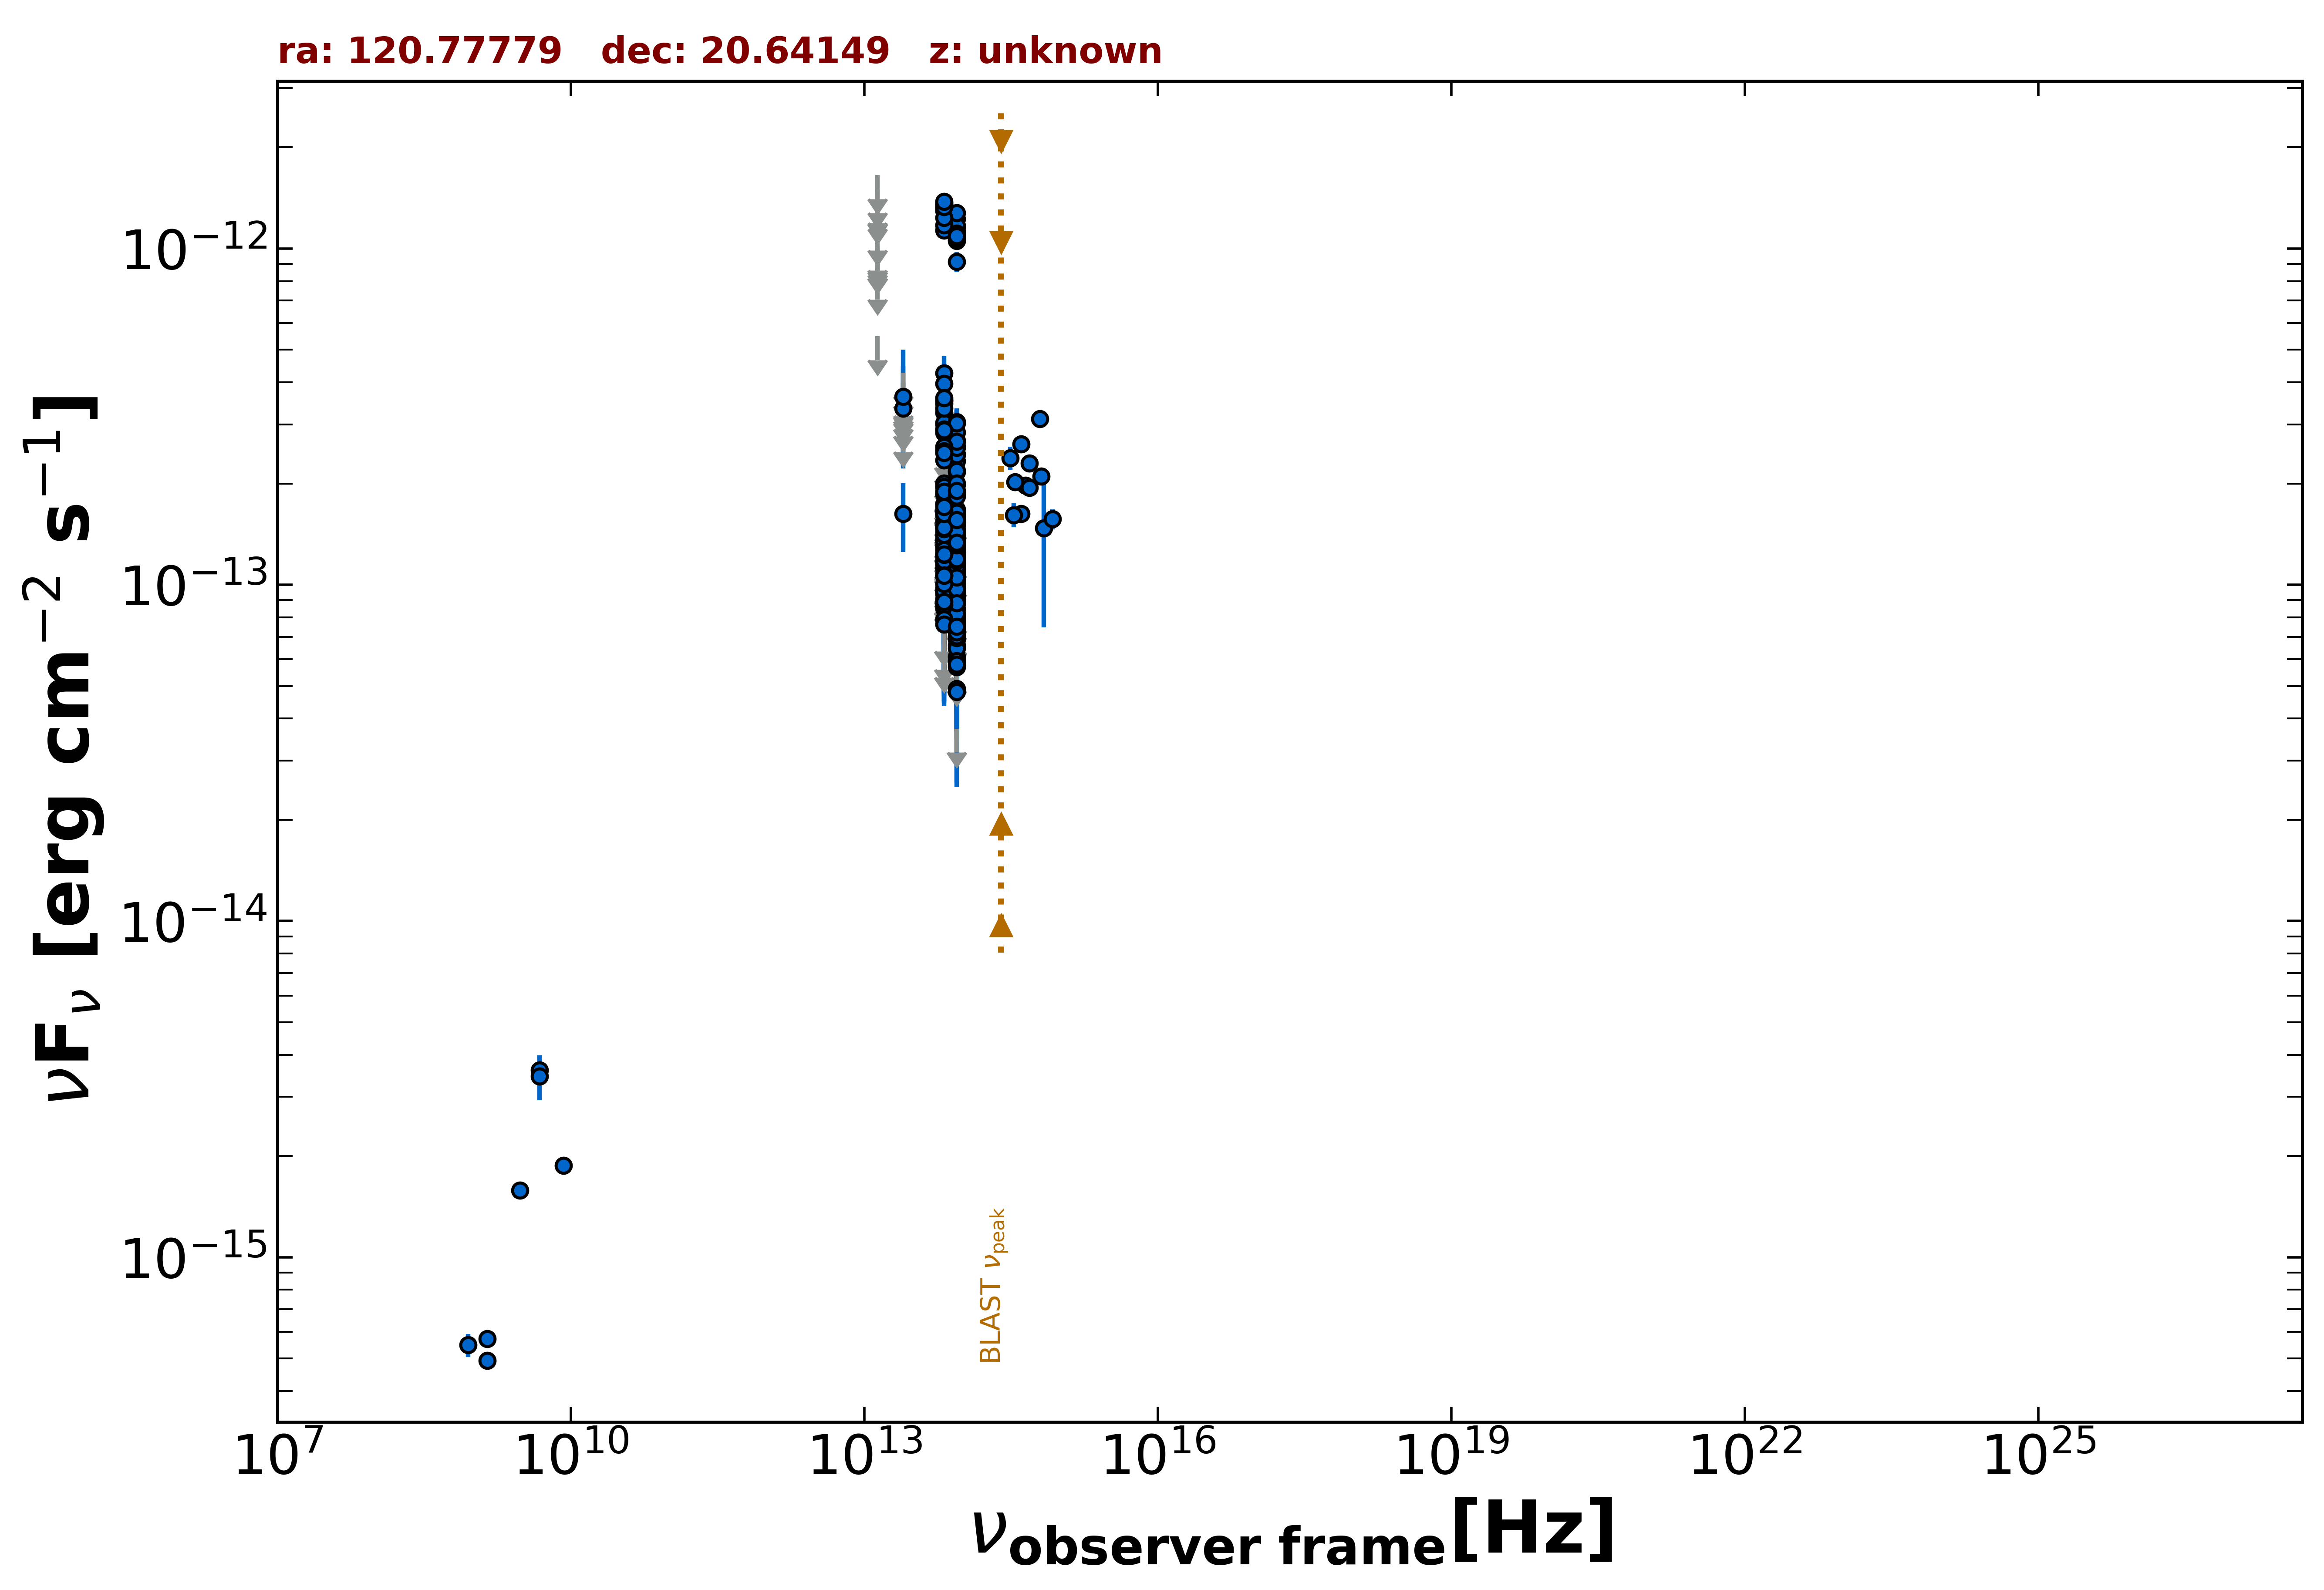

Data behind this chart, as committed beside it:
freq., flux, err_flux, MJD_start, MJD_end, flag, catalog, reference
1.400e+09, 4.932e-16, 1.850e-18, 55000, 55000, , FIRST, White et al. 1997  ApJ  475 479
1.400e+09, 5.712e-16, 1.820e-17, 55000, 55000, , NVSS, Condon et al. 1998  AJ  115  1693
8.870e+08, 5.482e-16, 4.345e-17, 55000, 55000, , RACS, Hale et al. 2021  PASA  38  e058
3.000e+09, 1.582e-15, 1.200e-17, 55000, 55000, , VLASSQL, Gordon et al. 2021  ApJS  255  30
8.400e+09, 1.873e-15, 0.000e+00, 55000, 55000, , CRATES, Healey et al. 2007  ApJS  171  61
4.800e+09, 3.600e-15, 3.360e-16, 55000, 55000, , GB6, Gregory et al. 1996  ApJS  103  427
4.800e+09, 3.456e-15, 5.280e-16, 55000, 55000, , GB87, Gregory et al. 1992  VizieR  VIII/14/j20…
8.817e+13, 2.165e-13, 2.600e-15, 55000, 55000, , UNWISE, Schlafly et al. 2019  ApJS  240  30
6.517e+13, 2.524e-13, 4.000e-15, 55000, 55000, , UNWISE, Schlafly et al. 2019  ApJS  240  30
8.817e+13, 1.076e-13, 5.650e-15, 55000, 55000, , WISE, Wright et al. 2010  AJ  140  1868
6.517e+13, 1.118e-13, 9.700e-15, 55000, 55000, , WISE, Wright et al. 2010  AJ  140  1868
2.498e+13, 1.626e-13, 3.760e-14, 55000, 55000, , WISE, Wright et al. 2010  AJ  140  1868
1.363e+13, 5.480e-13, 0.000e+00, 55000, 55000, UL, WISE, Wright et al. 2010  AJ  140  1868
8.817e+13, 9.657e-14, 2.710e-14, 59508, 59508, , NEOWISE, Mainzer et al. 2014  ApJ  792  30
6.517e+13, 1.145e-13, 3.867e-14, 59508, 59508, , NEOWISE, Mainzer et al. 2014  ApJ  792  30
8.817e+13, 1.336e-13, 3.125e-14, 59508, 59508, , NEOWISE, Mainzer et al. 2014  ApJ  792  30
6.517e+13, 1.122e-13, 3.963e-14, 59508, 59508, , NEOWISE, Mainzer et al. 2014  ApJ  792  30
8.817e+13, 2.573e-13, 3.210e-14, 57123, 57123, , NEOWISE, Mainzer et al. 2014  ApJ  792  30
6.517e+13, 4.260e-13, 5.350e-14, 57123, 57123, , NEOWISE, Mainzer et al. 2014  ApJ  792  30
8.817e+13, 2.566e-13, 2.725e-14, 57123, 57123, , NEOWISE, Mainzer et al. 2014  ApJ  792  30
6.517e+13, 3.969e-13, 5.760e-14, 57123, 57123, , NEOWISE, Mainzer et al. 2014  ApJ  792  30
8.817e+13, 2.329e-13, 2.710e-14, 57123, 57123, , NEOWISE, Mainzer et al. 2014  ApJ  792  30
6.517e+13, 3.250e-13, 5.020e-14, 57123, 57123, , NEOWISE, Mainzer et al. 2014  ApJ  792  30
8.817e+13, 2.687e-13, 2.750e-14, 57123, 57123, , NEOWISE, Mainzer et al. 2014  ApJ  792  30
6.517e+13, 3.005e-13, 3.995e-14, 57123, 57123, , NEOWISE, Mainzer et al. 2014  ApJ  792  30
8.817e+13, 2.444e-13, 2.935e-14, 57122, 57122, , NEOWISE, Mainzer et al. 2014  ApJ  792  30
6.517e+13, 3.453e-13, 4.210e-14, 57122, 57122, , NEOWISE, Mainzer et al. 2014  ApJ  792  30
8.817e+13, 2.435e-13, 2.605e-14, 57123, 57123, , NEOWISE, Mainzer et al. 2014  ApJ  792  30
6.517e+13, 3.518e-13, 4.580e-14, 57123, 57123, , NEOWISE, Mainzer et al. 2014  ApJ  792  30
8.817e+13, 3.037e-13, 2.635e-14, 57123, 57123, , NEOWISE, Mainzer et al. 2014  ApJ  792  30
6.517e+13, 3.036e-13, 3.925e-14, 57123, 57123, , NEOWISE, Mainzer et al. 2014  ApJ  792  30
8.817e+13, 2.559e-13, 2.690e-14, 57123, 57123, , NEOWISE, Mainzer et al. 2014  ApJ  792  30
6.517e+13, 2.902e-13, 5.295e-14, 57123, 57123, , NEOWISE, Mainzer et al. 2014  ApJ  792  30
8.817e+13, 2.184e-13, 2.540e-14, 57123, 57123, , NEOWISE, Mainzer et al. 2014  ApJ  792  30
6.517e+13, 2.833e-13, 4.640e-14, 57123, 57123, , NEOWISE, Mainzer et al. 2014  ApJ  792  30
8.817e+13, 2.842e-13, 3.045e-14, 57123, 57123, , NEOWISE, Mainzer et al. 2014  ApJ  792  30
6.517e+13, 3.540e-13, 4.940e-14, 57123, 57123, , NEOWISE, Mainzer et al. 2014  ApJ  792  30
8.817e+13, 3.048e-13, 2.645e-14, 57123, 57123, , NEOWISE, Mainzer et al. 2014  ApJ  792  30
6.517e+13, 3.347e-13, 4.670e-14, 57123, 57123, , NEOWISE, Mainzer et al. 2014  ApJ  792  30
8.817e+13, 2.667e-13, 3.475e-14, 57123, 57123, , NEOWISE, Mainzer et al. 2014  ApJ  792  30
6.517e+13, 2.572e-13, 4.380e-14, 57123, 57123, , NEOWISE, Mainzer et al. 2014  ApJ  792  30
8.817e+13, 3.020e-13, 3.205e-14, 57123, 57123, , NEOWISE, Mainzer et al. 2014  ApJ  792  30
6.517e+13, 3.590e-13, 4.045e-14, 57123, 57123, , NEOWISE, Mainzer et al. 2014  ApJ  792  30
8.817e+13, 1.224e-13, 3.649e-14, 58777, 58777, , NEOWISE, Mainzer et al. 2014  ApJ  792  30
6.517e+13, 2.620e-13, 0.000e+00, 58777, 58777, UL, NEOWISE, Mainzer et al. 2014  ApJ  792  30
8.817e+13, 1.284e-13, 2.290e-14, 58780, 58780, , NEOWISE, Mainzer et al. 2014  ApJ  792  30
6.517e+13, 8.942e-14, 4.277e-14, 58780, 58780, , NEOWISE, Mainzer et al. 2014  ApJ  792  30
8.817e+13, 6.608e-14, 2.882e-14, 58780, 58780, , NEOWISE, Mainzer et al. 2014  ApJ  792  30
6.517e+13, 1.617e-13, 4.665e-14, 58780, 58780, , NEOWISE, Mainzer et al. 2014  ApJ  792  30
8.817e+13, 4.898e-14, 2.397e-14, 58780, 58780, , NEOWISE, Mainzer et al. 2014  ApJ  792  30
6.517e+13, 1.367e-13, 6.828e-14, 58780, 58780, , NEOWISE, Mainzer et al. 2014  ApJ  792  30
8.817e+13, 9.882e-14, 2.261e-14, 58780, 58780, , NEOWISE, Mainzer et al. 2014  ApJ  792  30
6.517e+13, 1.581e-13, 0.000e+00, 58780, 58780, UL, NEOWISE, Mainzer et al. 2014  ApJ  792  30
8.817e+13, 1.223e-13, 2.250e-14, 58571, 58571, , NEOWISE, Mainzer et al. 2014  ApJ  792  30
6.517e+13, 1.301e-13, 0.000e+00, 58571, 58571, UL, NEOWISE, Mainzer et al. 2014  ApJ  792  30
8.817e+13, 1.252e-13, 0.000e+00, 57842, 57842, UL, NEOWISE, Mainzer et al. 2014  ApJ  792  30
6.517e+13, 1.437e-13, 3.365e-14, 57842, 57842, , NEOWISE, Mainzer et al. 2014  ApJ  792  30
8.817e+13, 1.074e-13, 2.685e-14, 57842, 57842, , NEOWISE, Mainzer et al. 2014  ApJ  792  30
6.517e+13, 1.167e-13, 3.301e-14, 57842, 57842, , NEOWISE, Mainzer et al. 2014  ApJ  792  30
8.817e+13, 1.355e-13, 2.490e-14, 57843, 57843, , NEOWISE, Mainzer et al. 2014  ApJ  792  30
... 251 more rows
